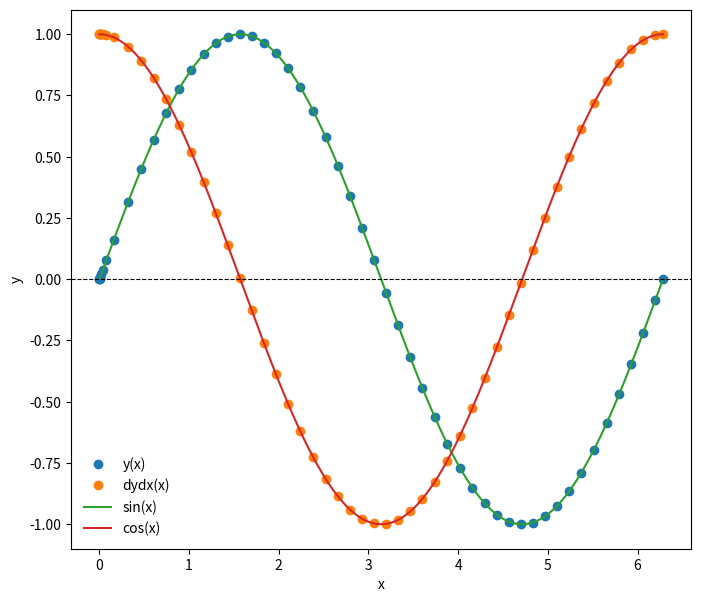
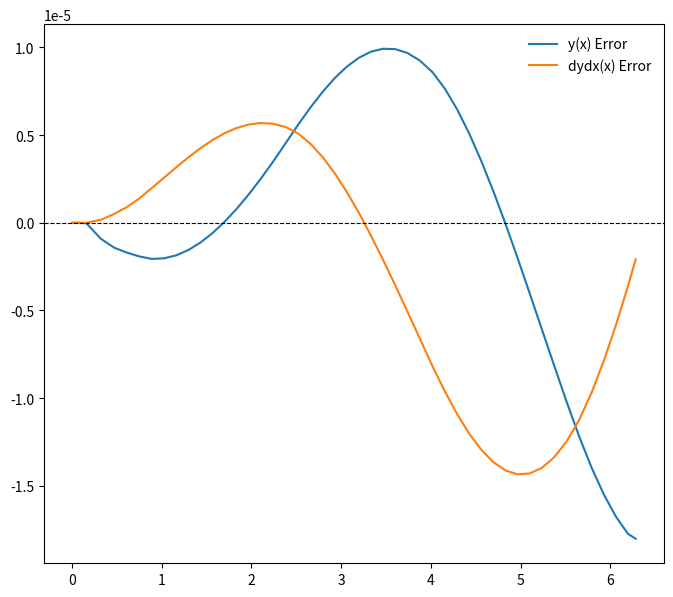

Write Python code to recreate these figures, in order.
%matplotlib inline
import numpy as np
import matplotlib.pyplot as plt

def dydx(x, y):
    #set the derivative
    
    #our equation is d^2y/dx^2 = -y
    #so we can write
    #dydx = z
    #dzdx = -y
    
    #we will set y = y[0]
    #we will set z = y[1]
    
    #declare an array
    y_derivs = np.zeros(2)
    
    #set dydx = z
    y_derivs[0] = y[1]
    
    #set dzdx = -y
    y_derivs[1] = -1*y[0]
    
    #here we have to return an array
    return y_derivs

def rk4_mv_core(dydx, xi, yi, nv, h):
    #declare k? arrays
    k1 = np.zeros(nv)
    k2 = np.zeros(nv)
    k3 = np.zeros(nv)
    k4 = np.zeros(nv)

    #define x at 1/2 step
    x_ipoh = xi + 0.5*h
    
    #define x at 1 step
    x_ipo = xi + h
    
    #declare a temporary y array
    y_temp = np.zeros(nv)
    
    #get k1 values
    y_derivs = dydx(xi, yi)
    k1[:] = h*y_derivs[:]
    
    #get k2 values
    y_temp[:] = yi[:] + 0.5*k1[:]
    y_derivs = dydx(x_ipoh, y_temp)
    k2[:] = h*y_derivs[:]
    
    #get k3 values
    y_temp[:] = yi[:] + 0.5*k2[:]
    y_derivs = dydx(x_ipoh, y_temp)
    k3[:] = h*y_derivs[:]
    
    #get k4 values
    y_temp[:] = yi[:] + k3[:]
    y_derivs = dydx(x_ipo, y_temp)
    k4[:] = h*y_derivs[:]
    
    #advance y by a step h
    yipo = yi + (k1 + 2*k2 + 2*k3 + k4)/6
    
    return yipo

def rk4_mv_ad(dydx, x_i, y_i, nv, h, tol):
    #define safety scale
    SAFETY = 0.9
    H_NEW_FAC = 2.0
    
    #set a maximum number of itterations
    imax = 1000
    
    #set an iteration variabel
    i = 0
    
    #create an error
    Delta = np.full(nv, 2*tol)
    
    #remember the step
    h_step = h
    
    #adjust step
    while(Delta.max()/ tol > 1.0):
        #estimate our error by taking one step of size h vs. two steps of size h/2
        y_2 = rk4_mv_core(dydx, x_i, y_i, nv, h_step)
        y_1 = rk4_mv_core(dydx, x_i, y_i, nv, 0.5*h_step)
        y_11 = rk4_mv_core(dydx, x_i + 0.5*h_step, y_1, nv, 0.5*h_step)
        
        #compute an error
        Delta = np.fabs(y_2 - y_11)
        
        #if the error is too large, take a smaller step
        if(Delta.max()/tol > 1.0):
            #our error is too large, decreases the step
            h_step *= SAFETY * (Delta.max()/tol)**(-0.25)
            
        #check iteration
        if(i >= imax):
            print("Too many iterations in rk4_mv_ad()")
            raise StopIteration("Ending after i = ",i)
            
        #iterate
        i += 1
        
    #next time try to take a bigger step
    h_new = np.fmin(h_step * (Delta.max()/tol)**(-0.9), h_step*H_NEW_FAC)
    
    #return the answer, a new step, and the step we actually took
    return y_2, h_new, h_step

def rk4_mv(dydx, a, b, y_a, tol):
    #dydx is a derivative wrt x
    #a is the lower bound
    #b is the upper bound
    #y_a are the boundary conditions
    #tol is the tolerance for integrating y
    
    #define our starting step
    xi = a
    yi = y_a.copy()
    
    #an initial step size == make very small
    h = 1.0e-4 * (b - a)
    
    #set a maximum number of iterations
    imax = 10000
    
    #set an iteration variable
    i = 0
    
    #set the number of coupled ODEs to the size of y_a
    nv = len(y_a)
    
    #set the initial conditions
    x = np.full(1, a)
    y = np.full((1, nv), y_a)
    
    #set a flag
    flag = 1
    
    #loop until we reach the right side
    while(flag):
        #calculate y_i+1
        yi_new, h_new, h_step = rk4_mv_ad(dydx, xi, yi, nv, h, tol)
        
        #update the step
        h = h_new
        
        #prevent an overshoot
        if(xi + h_step > b):
            #take a smaller step
            h = b - xi
            
            #recalculate y_i+1
            yi_new, h_new, h_step = rk4_mv_ad(dydx, xi, yi, nv, h, tol)
            
            #break
            flag = 0
            
        #update values
        xi += h_step
        yi[:] = yi_new[:]
        
        #add the step to the arrays
        x = np.append(x, xi)
        y_new = np.zeros((len(x), nv))
        y_new[0:len(x) - 1, :] = y
        y_new[-1, :] = yi[:]
        del y        #keeping track of memory
        y = y_new
        
        #prevent too many iterations
        if(i >= imax):
            print("Maximum iterations reached.")
            raise StopIteration("Iteration number = ", i)
            
        #iterate
        i += 1
        
        #output some information
        s = "i = %3d\tx = %9.8f\th = %9.8f\tb=%9.8f" % (i, xi, h_step, b)
        print(s)
        
        #break if new xi is == b
        if(xi == b):
            flag = 0
    
    #return the answer
    return x,y

a = 0.0
b = 2.0 * np.pi

y_0 = np.zeros(2)
y_0[0] = 0.0
y_0[1] = 1.0
nv = 2

tolerance = 1.0e-6

#perform the integration
x,y = rk4_mv(dydx, a, b, y_0, tolerance)

plt.figure(figsize = (8,7))
plt.plot(x, y[:,0], 'o', label = 'y(x)')
plt.plot(x, y[:,1], 'o', label = 'dydx(x)')
xx = np.linspace(0, 2.0*np.pi, 1000)
plt.plot(xx, np.sin(xx), label = 'sin(x)')
plt.plot(xx, np.cos(xx), label = 'cos(x)')
plt.axhline(0, color = 'black', lw = 0.8, ls = '--')
plt.xlabel('x')
plt.ylabel('y')
plt.legend(frameon = False)

plt.figure(figsize = (8,7))
y_error = (y[:, 0] - np.sin(x))
dydx_error = (y[:, 1] - np.cos(x))
plt.plot(x, y_error, label = "y(x) Error")
plt.plot(x, dydx_error, label = "dydx(x) Error")
plt.axhline(0, color = 'black', lw = 0.8, ls = '--')
plt.legend(frameon = False)

